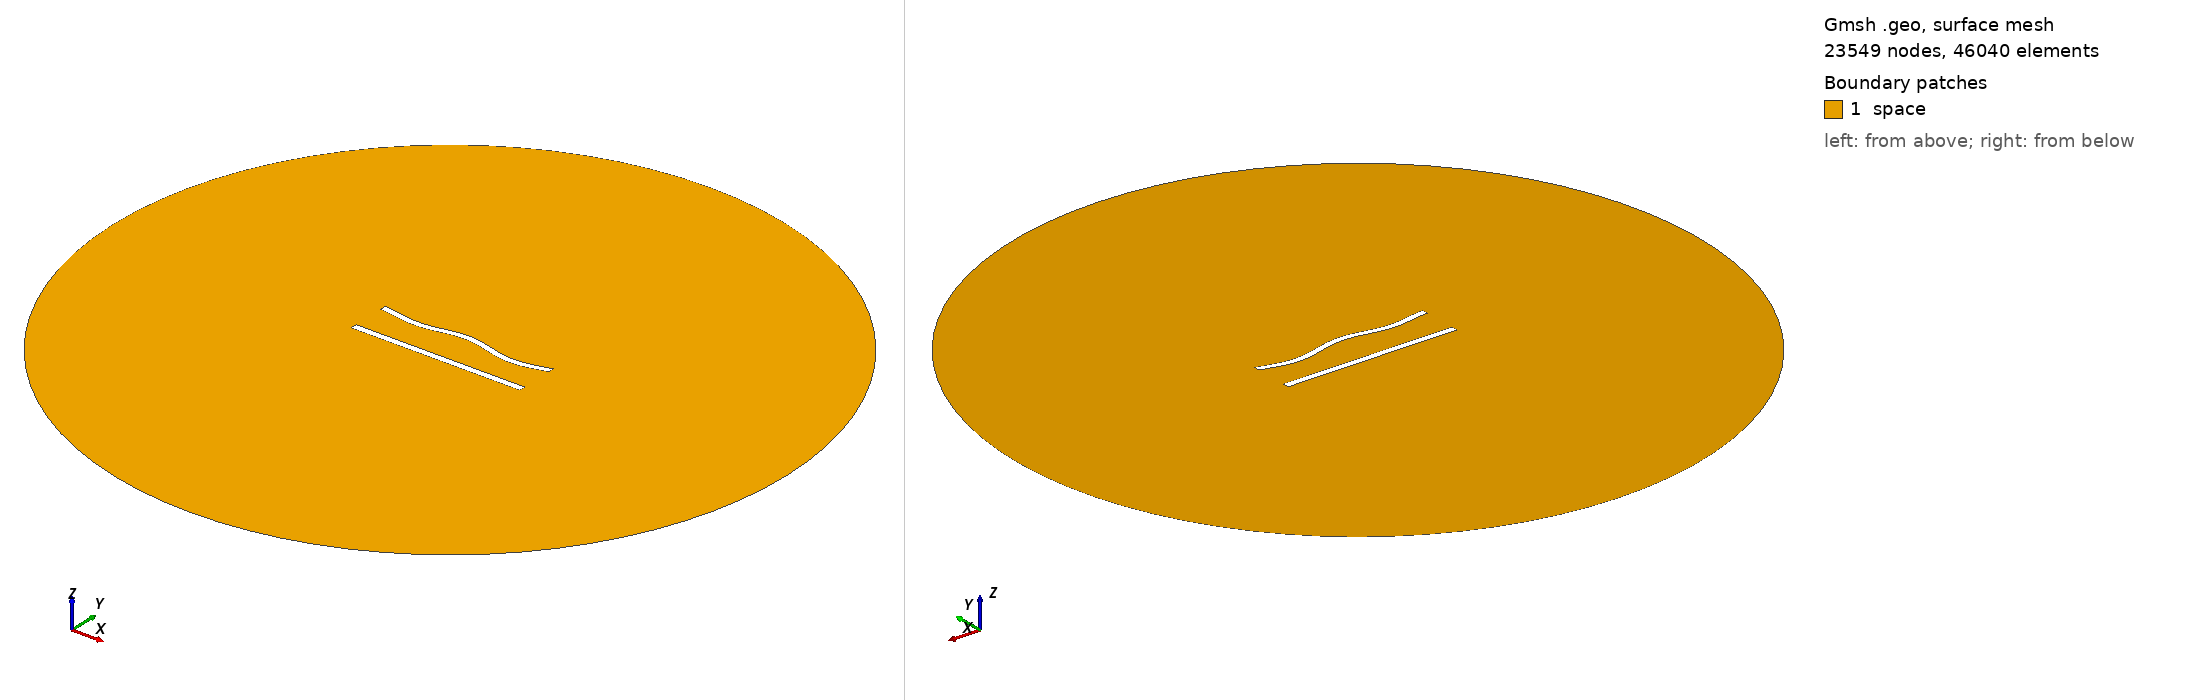

Gmsh geometry script, surface-meshed: 23549 nodes, 46040 surface elements. Boundary patches (legend numbers): 1 space. Left view from above one corner, right view from below the opposite corner. Legend entries are the model's physical surfaces. The drawing asked Gmsh for element sizes between 1% and 20% of the model's largest extent; the script's own settings can give other sizes.

=== 499.geo (drawn) ===
//---------------------------------------
// Geometry kernel
//---------------------------------------

SetFactory("OpenCASCADE");



//---------------------------------------
// Parameters of the geometry
//---------------------------------------

// Overetch of the upper plate
overetch = 0.125;

// Distance between the plates
distance = 22.5;

// Discretization over the x axis (for the deformation)
nx = 50; 

// Length of the plate
L = 100 - overetch; 

// Number of modes
n = 4; 

// 1st mode coefficient
coeff(1) = -1.5;
beta(1) = 0.596864 * 3.1415926535 / L;

// 2nd mode coefficient
coeff(2) = 0.0;
beta(2) = 1.49418 * 3.1415926535 / L;

// 3rd mode coefficient
coeff(3) = 0.0;
beta(3) = 2.50025 * 3.1415926535 / L;

// 4th mode coefficient
coeff(4) = -1.5;
beta(4) = 3.49999 * 3.1415926535 / L;



//---------------------------------------
// Upper plate (deformed rectangle)
//---------------------------------------

// Coordiantes of the upper plate
xmin = -50;
xmax = 50 - overetch;

// Height of the upper plate
yheight = 4 - 2 * overetch;

// Indexes of the points
UpperID[] = {};
LowerID[] = {};
LeftID[] = {};
RightID[] = {};

// Point index
p = 1;

// Horizontal edges
For i In {1:nx}
    x = xmin + (i-1)*(xmax - xmin)/(nx-1);

    y_bottom = distance / 2 + overetch;
    For j In {1:n}
        C = (Cosh(beta(j)*L) + Cos(beta(j)*L)) / (Sinh(beta(j)*L) + Sin(beta(j)*L));
        y_bottom  = y_bottom + coeff(j) * (Cosh(beta(j)*(x+50)) - Cos(beta(j)*(x+50)) - C * (Sinh(beta(j)*(x+50)) - Sin(beta(j)*(x+50))));
    EndFor

    y_top = y_bottom + yheight;

    Point(p) = {x, y_top, 0, 1.0};
    UpperID[i] = p;
    p = p + 1;

    Point(p) = {x, y_bottom, 0, 1.0};
    LowerID[i] = p;
    p = p + 1;
EndFor

// Create point lists
UpperPts[] = {}; LowerPts[] = {};
For i In {1:nx}
  UpperPts[] += {UpperID[i]};
  LowerPts[] += {LowerID[i]};
EndFor

// Build splines
Spline(1) = {UpperPts[]};
Spline(2) = {LowerPts[]};
Line(3) = {LowerPts[nx-1], UpperPts[nx-1]};
Line(4) = {LowerPts[0], UpperPts[0]};

// Build the plane surface
Curve Loop(1) = {2, 3, -1, -4};
Plane Surface(1) = {1};



//---------------------------------------
// Lower plate (rectangle)
//---------------------------------------

// Vertices
Point(1001) = {-50, -distance/2, 0, 1.0};
Point(1002) = { 50, -distance/2, 0, 1.0};
Point(1003) = { 50,  -distance/2 + 4, 0, 1.0};
Point(1004) = {-50,  -distance/2 + 4, 0, 1.0};

// Edges
Line(5) = {1001, 1002};
Line(6) = {1002, 1003};
Line(7) = {1003, 1004};
Line(8) = {1004, 1001};

// Plane surface
Line Loop(2) = {5, 6, 7, 8};
Plane Surface(2) = {2}; 



//---------------------------------------
// Outer (fictious) boundary
//---------------------------------------

// Points
Point(1005) = {0, 0, 0};       // Center
Point(1006) = {200, 0, 0};     // Start point
Point(1007) = {0, 200, 0};     // 90 degrees
Point(1008) = {-200, 0, 0};    // 180 degrees
Point(1009) = {0, -200, 0};    // 270 degrees

// Circle arcs (each needs start, center, end)
Circle(9) = {1006, 1005, 1007};
Circle(10) = {1007, 1005, 1008};
Circle(11) = {1008, 1005, 1009};
Circle(12) = {1009, 1005, 1006};

// Plane surface for the entire domain
Curve Loop(3) = {9, 10, 11, 12};
Surface(3) = {3};

// Subtract the plates from the whole domain to obtain the actual domain where we want to solve the equations
BooleanDifference{ Surface{3}; Delete; }{ Surface{1}; Surface{2}; Delete; }




//---------------------------------------
// Transfinite Lines/Curves
//---------------------------------------

// Set the number of points on the boundaries
r = 6;
d = 0.15;

// Plates
Transfinite Curve {1} = 50*r/4 Using Progression 1;
Transfinite Line {2} = 50*r Using Progression 1;
Transfinite Curve {3, 4} = 2*r Using Progression 1+d;
Transfinite Line {5} = 50*r/4 Using Progression 1;
Transfinite Line {7} = 50*r Using Progression 1;
Transfinite Line {6} = 2*r Using Progression 1-d;
Transfinite Line {8} = 2*r Using Progression 1+d;

// Outer boundary
Transfinite Line {9, 10, 11, 12} = 20 Using Progression 1;



//---------------------------------------
// Physical groups
//---------------------------------------                

// Physical curves (boundaries)
Physical Line("force_segment", 10) = {2};
Physical Line("upper_plate", 11) = {1, 3, 4};
Physical Line("lower_plate", 12) = {5, 6, 7, 8};
Physical Line("boundary", 20) = {9, 10, 11, 12};

// Physical Surfaces
Physical Surface("space", 30) = {3};



//---------------------------------------
// 6. Generate the Mesh
//---------------------------------------

// 2D mesh generation
Mesh 2;
